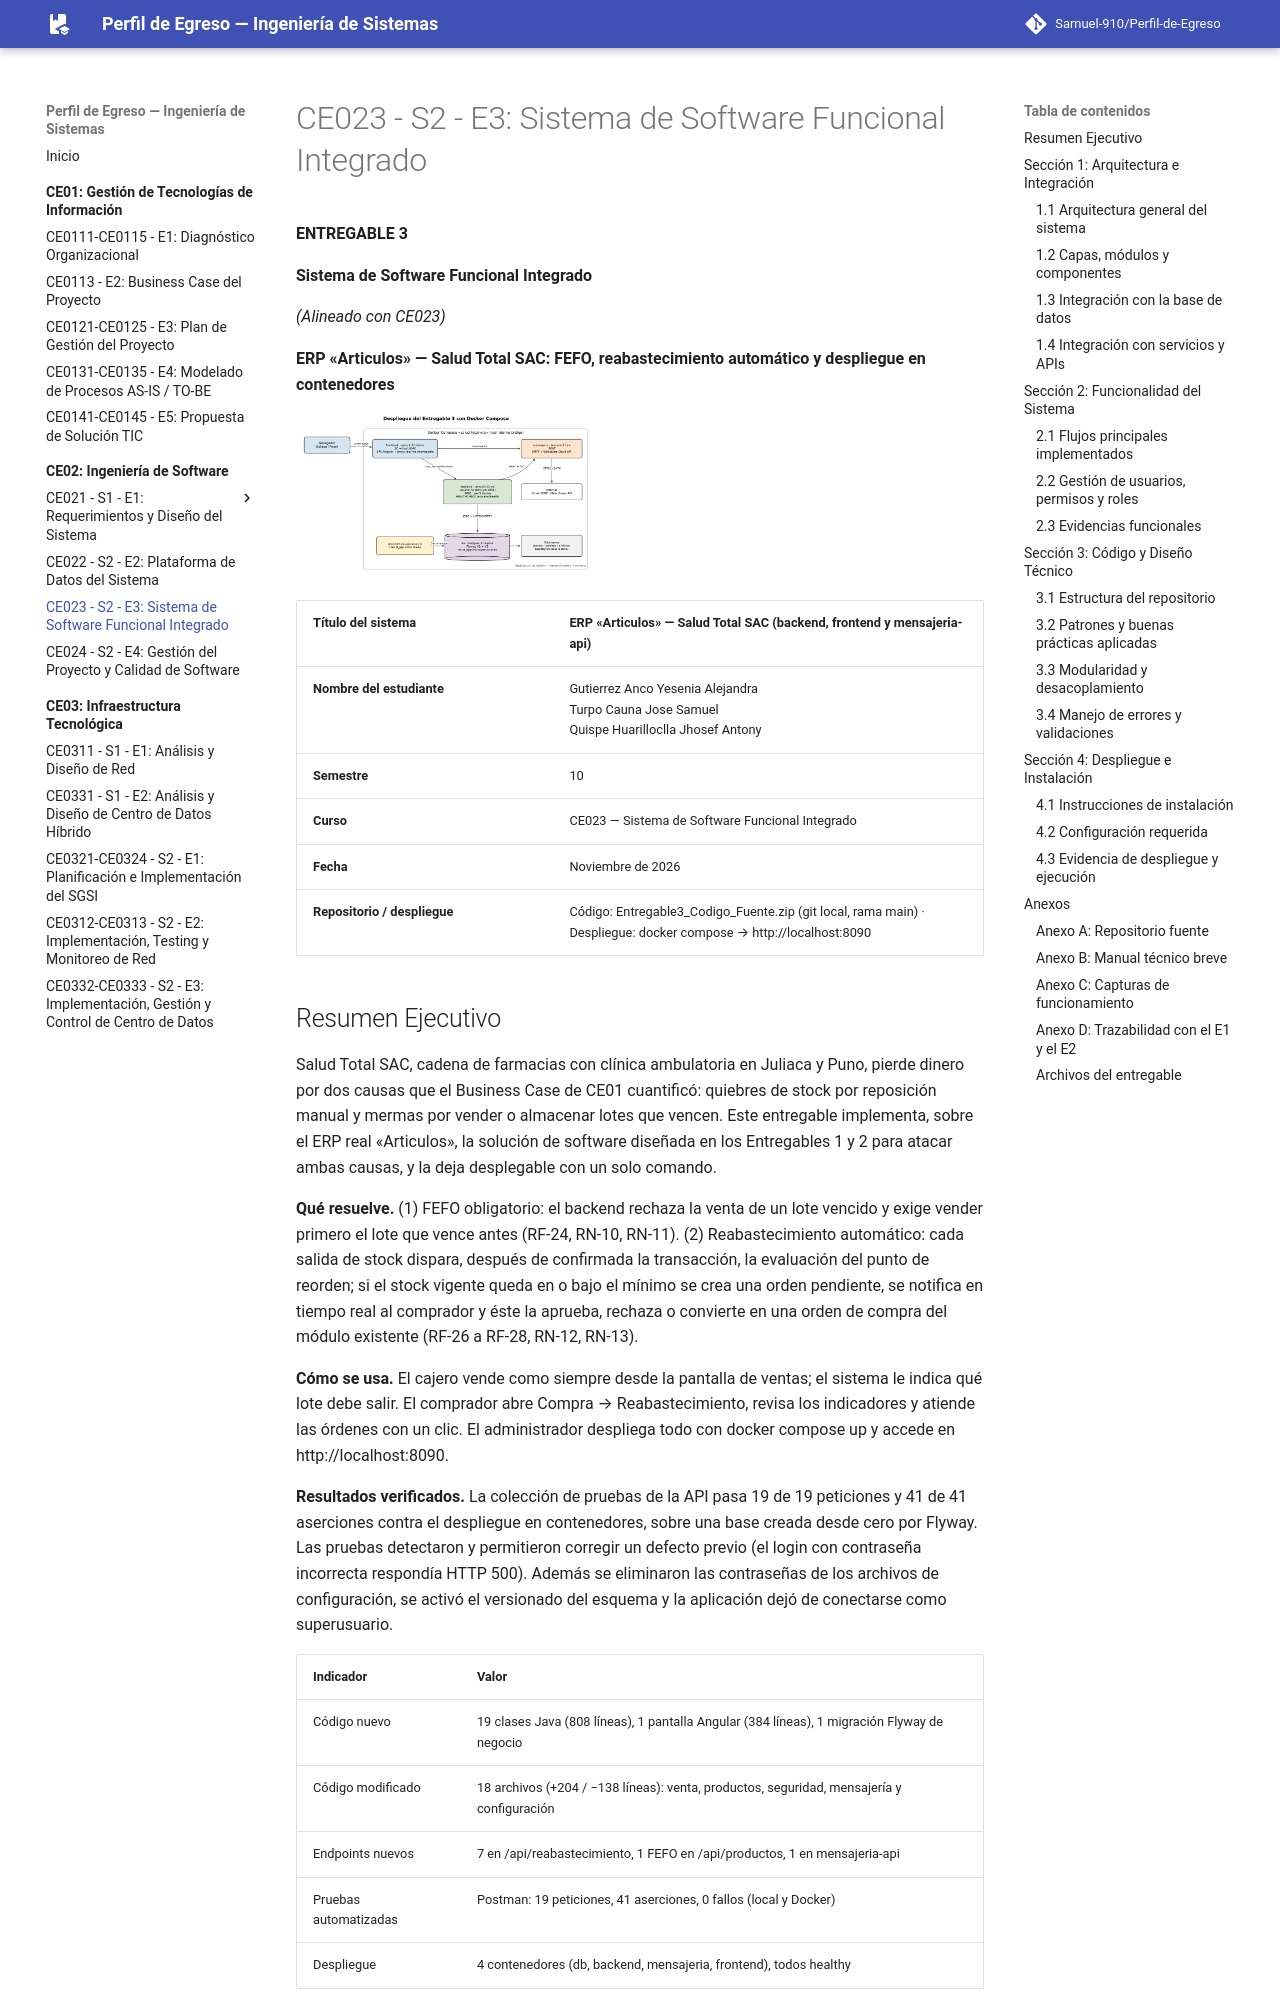

repository: Samuel-910/Perfil-de-Egreso · page: ce02/ce023/index.html · generator: mkdocs

# CE023 - S2 - E3: Sistema de Software Funcional Integrado

**ENTREGABLE 3**

**Sistema de Software Funcional Integrado**

*(Alineado con CE023)*

**ERP «Articulos» — Salud Total SAC: FEFO, reabastecimiento automático y despliegue en contenedores**

<img src="media/media/image1.png" title="erd.png" style="width:3.125in;height:1.7055in" alt="erd.png" />

<table>
<colgroup>
<col style="width: 37%" />
<col style="width: 62%" />
</colgroup>
<thead>
<tr class="header">
<th><strong>Título del sistema</strong></th>
<th>ERP «Articulos» — Salud Total SAC (backend, frontend y mensajeria-api)</th>
</tr>
</thead>
<tbody>
<tr class="odd">
<td><strong>Nombre del estudiante</strong></td>
<td>Gutierrez Anco Yesenia Alejandra<br />
Turpo Cauna Jose Samuel<br />
Quispe Huarilloclla Jhosef Antony</td>
</tr>
<tr class="even">
<td><strong>Semestre</strong></td>
<td>10</td>
</tr>
<tr class="odd">
<td><strong>Curso</strong></td>
<td>CE023 — Sistema de Software Funcional Integrado</td>
</tr>
<tr class="even">
<td><strong>Fecha</strong></td>
<td>Noviembre de 2026</td>
</tr>
<tr class="odd">
<td><strong>Repositorio / despliegue</strong></td>
<td>Código: Entregable3_Codigo_Fuente.zip (git local, rama main) · Despliegue: docker compose → http://localhost:8090</td>
</tr>
</tbody>
</table>
